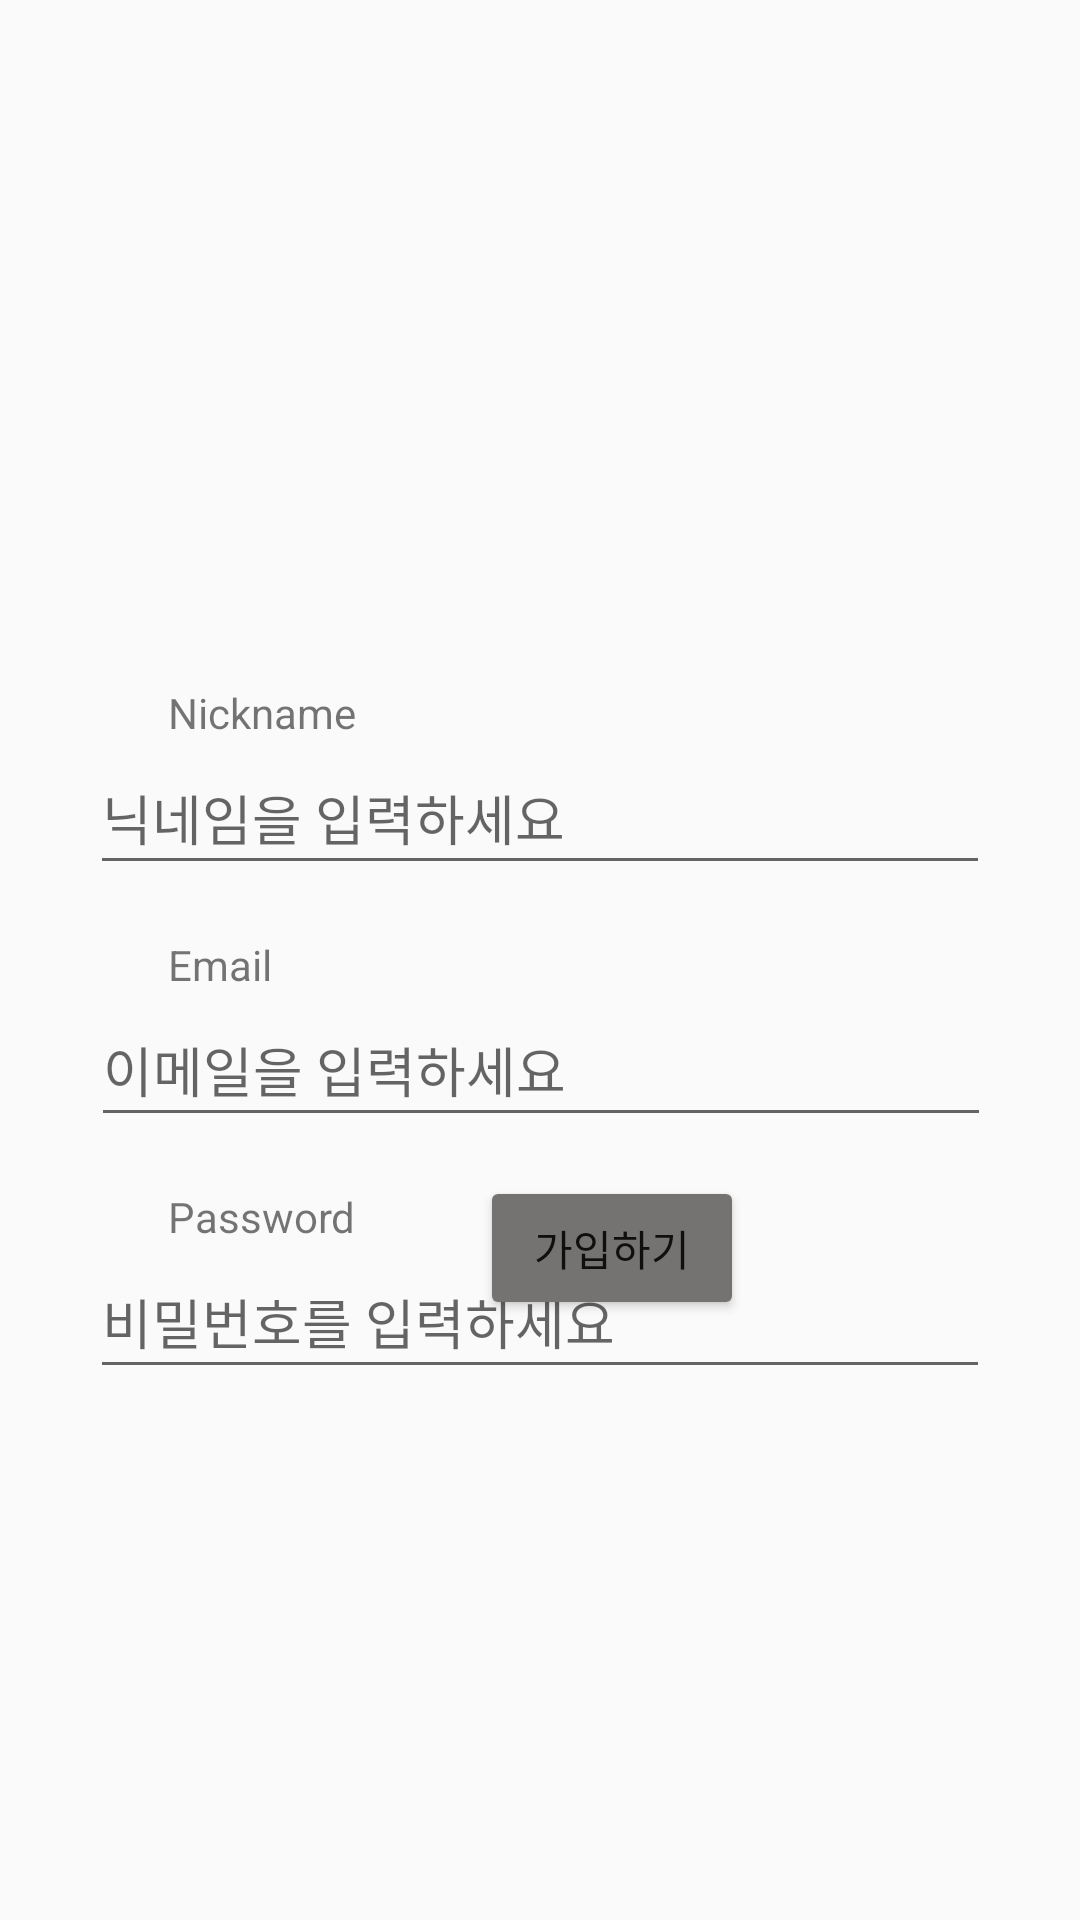

Produce the Android XML layout that renders to this screen, including the resource entries it uses.
<!-- AndroidManifest.xml: application theme Theme.AppCompat.Light.NoActionBar -->
<!-- res/layout/activity_register.xml -->
<?xml version="1.0" encoding="utf-8"?>
<androidx.constraintlayout.widget.ConstraintLayout xmlns:android="http://schemas.android.com/apk/res/android"
    xmlns:app="http://schemas.android.com/apk/res-auto"
    xmlns:tools="http://schemas.android.com/tools"
    android:layout_width="match_parent"
    android:layout_height="match_parent"
    tools:context=".RegisterActivity">

    <ImageView
        android:id="@+id/title_register"
        android:layout_width="64dp"
        android:layout_height="64dp"
        android:layout_marginTop="136dp"
        app:layout_constraintEnd_toEndOf="parent"
        app:layout_constraintHorizontal_bias="0.498"
        app:layout_constraintStart_toStartOf="parent"
        app:layout_constraintTop_toTopOf="parent"
        app:srcCompat="@drawable/ic_baseline_cloud_circle_24" />

    <EditText
        android:id="@+id/editTextTextPassword"
        android:layout_width="300dp"
        android:layout_height="48dp"
        android:ems="10"
        android:hint="비밀번호를 입력하세요"
        android:inputType="textPassword"
        app:layout_constraintEnd_toEndOf="parent"
        app:layout_constraintStart_toStartOf="parent"
        app:layout_constraintTop_toBottomOf="@+id/tv_password_register" />

    <EditText
        android:id="@+id/register_nickname"
        android:layout_width="300dp"
        android:layout_height="48dp"
        android:ems="10"
        android:hint="닉네임을 입력하세요"
        android:inputType="textPersonName"
        app:layout_constraintEnd_toEndOf="parent"
        app:layout_constraintStart_toStartOf="parent"
        app:layout_constraintTop_toBottomOf="@+id/tv_nickname" />

    <TextView
        android:id="@+id/tv_password_register"
        android:layout_width="wrap_content"
        android:layout_height="wrap_content"
        android:layout_marginStart="56dp"
        android:layout_marginTop="396dp"
        android:text="Password"
        app:layout_constraintStart_toStartOf="parent"
        app:layout_constraintTop_toTopOf="parent"
        android:layout_marginLeft="56dp" />

    <TextView
        android:id="@+id/tv_email_register"
        android:layout_width="wrap_content"
        android:layout_height="wrap_content"
        android:layout_marginStart="56dp"
        android:layout_marginTop="312dp"
        android:text="Email"
        app:layout_constraintStart_toStartOf="parent"
        app:layout_constraintTop_toTopOf="parent"
        android:layout_marginLeft="56dp" />

    <Button
        android:id="@+id/register_button2"
        android:layout_width="wrap_content"
        android:layout_height="wrap_content"
        android:layout_marginStart="160dp"
        android:layout_marginBottom="200dp"
        android:backgroundTint="#757272"
        android:text="가입하기"
        app:layout_constraintBottom_toBottomOf="parent"
        app:layout_constraintStart_toStartOf="parent"
        android:layout_marginLeft="160dp" />

    <TextView
        android:id="@+id/tv_nickname"
        android:layout_width="wrap_content"
        android:layout_height="wrap_content"
        android:layout_marginStart="56dp"
        android:layout_marginTop="228dp"
        android:text="Nickname"
        app:layout_constraintStart_toStartOf="parent"
        app:layout_constraintTop_toTopOf="parent"
        android:layout_marginLeft="56dp" />

    <EditText
        android:id="@+id/editTextTextPersonName"
        android:layout_width="300dp"
        android:layout_height="48dp"
        android:ems="10"
        android:hint="이메일을 입력하세요"
        android:inputType="textPersonName"
        app:layout_constraintEnd_toEndOf="parent"
        app:layout_constraintHorizontal_bias="0.504"
        app:layout_constraintStart_toStartOf="parent"
        app:layout_constraintTop_toBottomOf="@+id/tv_email_register" />

</androidx.constraintlayout.widget.ConstraintLayout>
<!-- resources referenced by this layout -->
<resources>

</resources>
